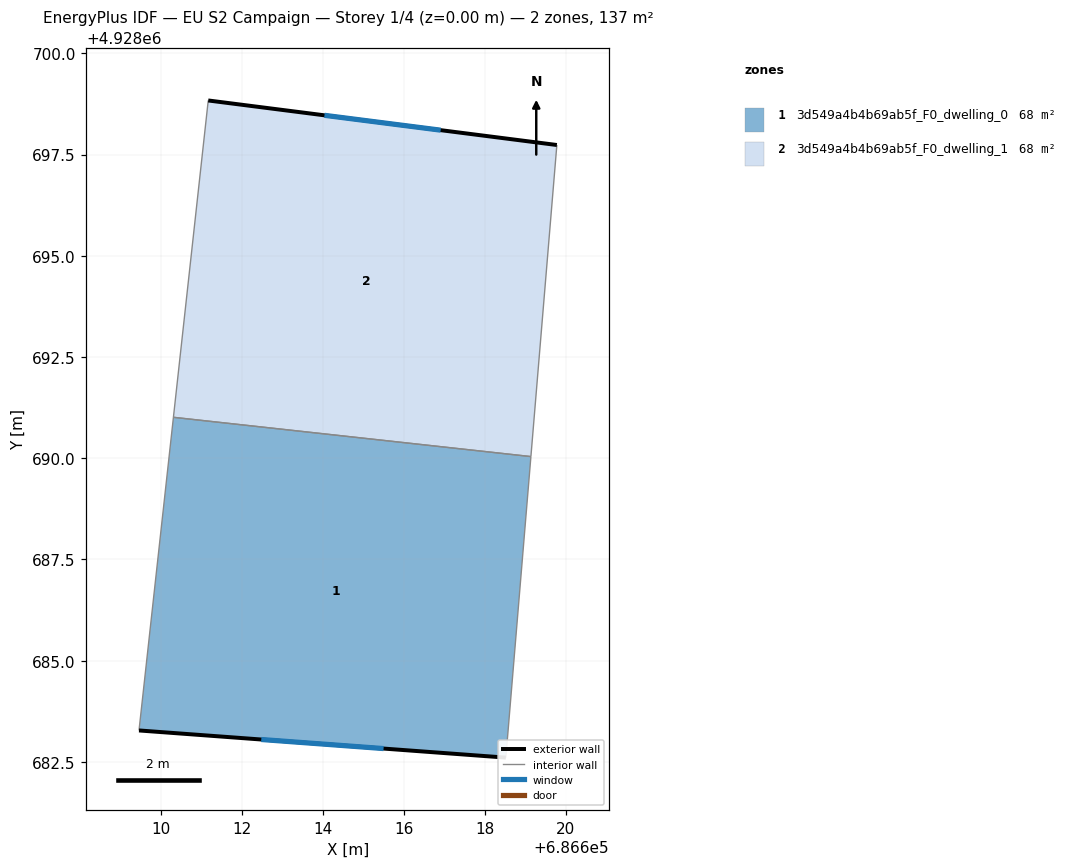
=== STOREY PLAN SPEC (per zone: floor XY polygon, exterior-wall plan segments, windows/doors) ===
zone 1: 3d549a4b4b69ab5f_F0_dwelling_0  (68.4 m²)
  floor: (686619.14, 4928690.04) (686618.52, 4928682.61) (686609.46, 4928683.28) (686610.31, 4928691.01)
  exterior wall: (686609.46, 4928683.28) – (686618.52, 4928682.61)  [9.1 m]
    window: (686612.48, 4928683.05) – (686615.50, 4928682.83)  [3.0 m²]
  interior walls: 3
zone 2: 3d549a4b4b69ab5f_F0_dwelling_1  (68.4 m²)
  floor: (686619.78, 4928697.74) (686619.14, 4928690.04) (686610.31, 4928691.01) (686611.17, 4928698.83)
  exterior wall: (686619.78, 4928697.74) – (686611.17, 4928698.83)  [8.7 m]
    window: (686616.91, 4928698.10) – (686614.04, 4928698.47)  [2.9 m²]
  interior walls: 3

=== DERIVED (storey summary) ===
Building: EU S2 Campaign
Storey: 1 of 4  (floor level z = 0.00 m)
Storey gross floor area: 136.9 m²
Zones on this storey: 2
  - 3d549a4b4b69ab5f_F0_dwelling_0: floor 68.4 m²; exterior wall 9.1 m (27.3 m²); 1 window(s) 3.0 m²; WWR 11.1%
  - 3d549a4b4b69ab5f_F0_dwelling_1: floor 68.4 m²; exterior wall 8.7 m (26.0 m²); 1 window(s) 2.9 m²; WWR 11.1%
Zone adjacency (shared interzone walls):
  - 3d549a4b4b69ab5f_F0_dwelling_0 ↔ 3d549a4b4b69ab5f_F0_dwelling_1